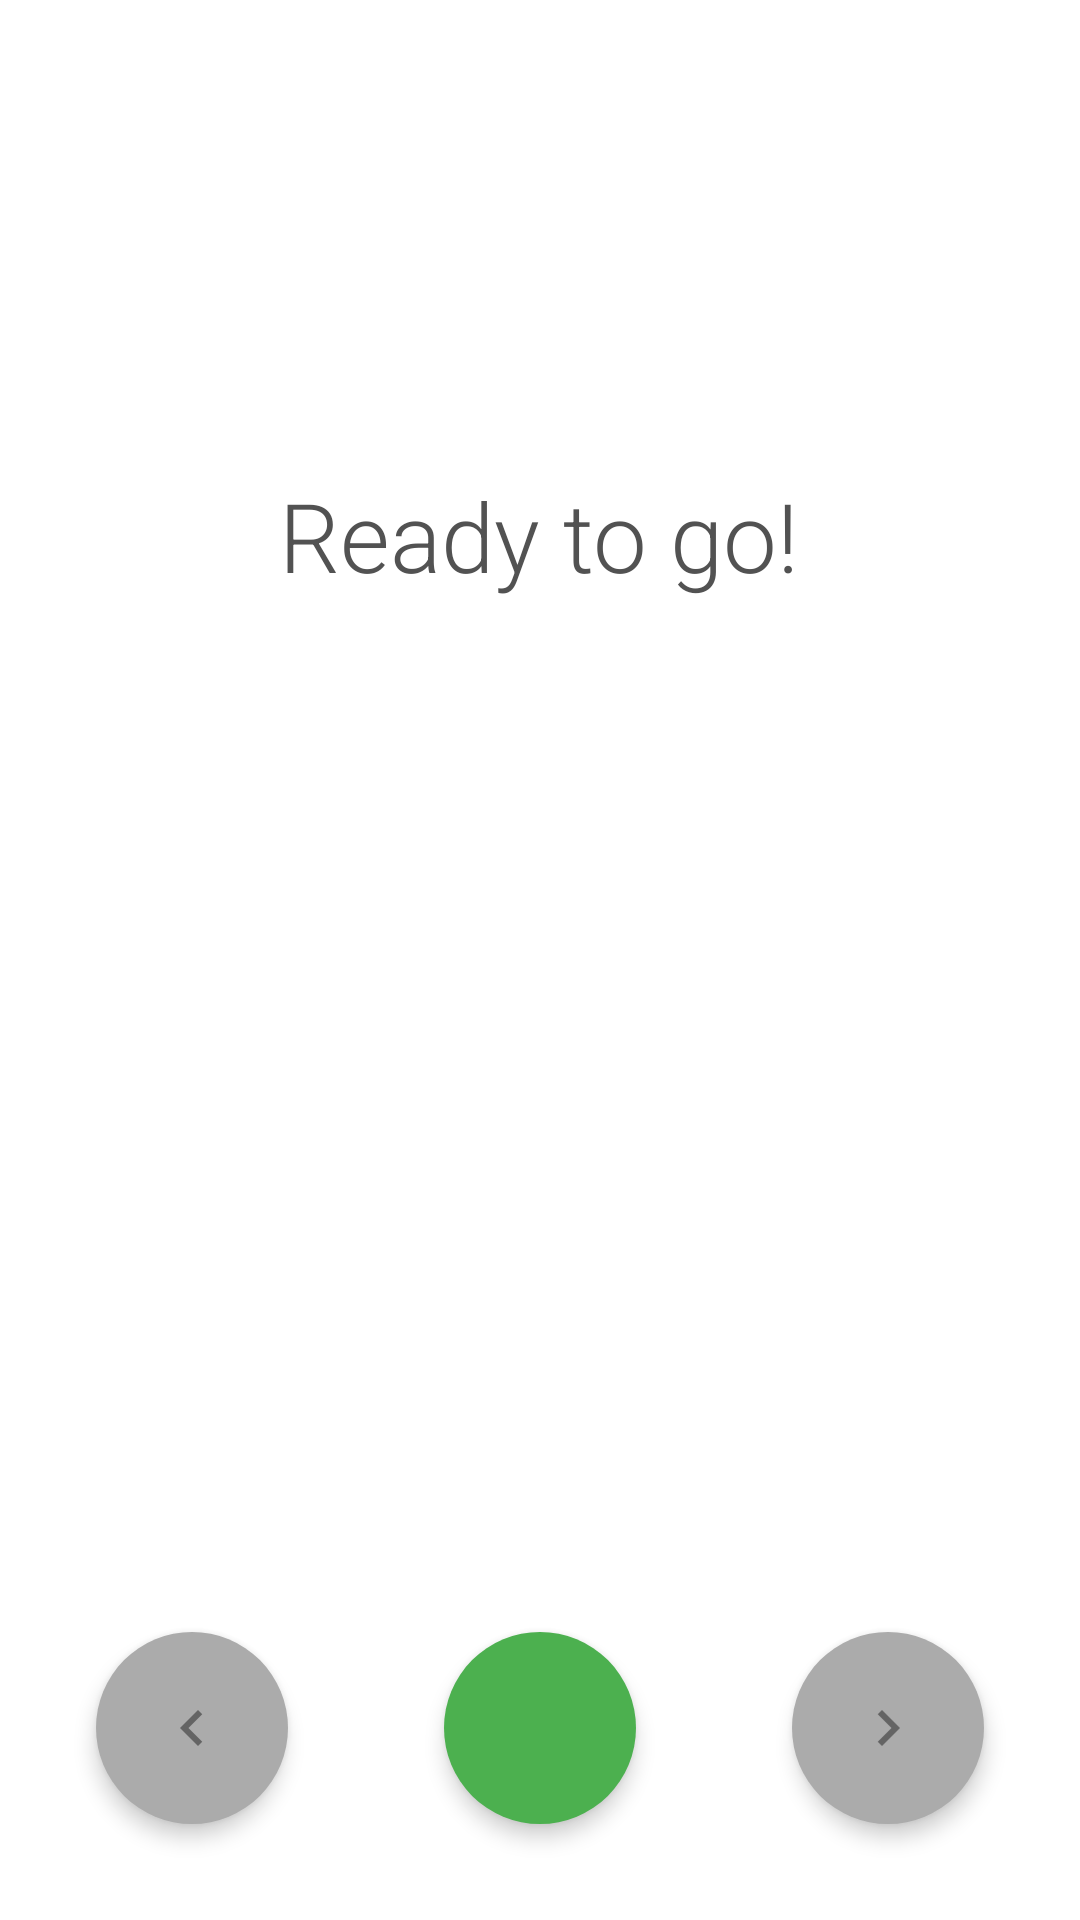

Reconstruct the res/layout file that produces this screen, plus the resources it refers to.
<!-- AndroidManifest.xml: fallback theme Theme.MaterialComponents.DayNight.NoActionBar -->
<!-- res/layout/activity_add_pushups.xml -->
<RelativeLayout android:id="@+id/pushupsActivity"
                xmlns:android="http://schemas.android.com/apk/res/android"
                xmlns:tools="http://schemas.android.com/tools"
                android:layout_width="match_parent"
                android:layout_height="match_parent"
                android:clickable="false"
                android:paddingBottom="@dimen/activity_vertical_margin"
                android:paddingLeft="@dimen/activity_horizontal_margin"
                android:paddingRight="@dimen/activity_horizontal_margin"
                android:paddingTop="@dimen/activity_vertical_margin"
                tools:context="com.example.fitness.AddPushupsActivity">

    <Button android:id="@+id/pushups_counter_circle"
            style="@style/Button.Round.CounterCircle"
            android:layout_centerHorizontal="true"
            android:layout_centerVertical="true"
            android:onClick="togglePause"/>

    <TextView android:id="@+id/pushup_counter_ready_prompt"
              style="@style/Text.Label.CountReady"
              android:layout_above="@id/pushups_counter_circle"
              android:text="@string/counter_readyPrompt"/>

    <RelativeLayout android:id="@+id/pushup_paused_control_layout"
                    style="@style/BottomControlLayout">

        <ImageButton android:id="@+id/button_decrement_pushups"
                     style="@style/Button.Round.Small.LightGrey"
                     android:layout_alignParentLeft="true"
                     android:layout_alignParentStart="true"
                     android:contentDescription="@string/decrement"
                     android:onClick="removePushup"
                     android:src="@drawable/ic_chevron_left"/>

        <ImageButton android:id="@+id/button_commit_pushups"
                     style="@style/Button.Round.Small.Green"
                     android:layout_centerHorizontal="true"
                     android:contentDescription="@string/done"
                     android:onClick="sendData"
                     android:src="@drawable/ic_done"/>

        <ImageButton android:id="@+id/button_increment_pushups"
                     style="@style/Button.Round.Small.LightGrey"
                     android:layout_alignParentEnd="true"
                     android:layout_alignParentRight="true"
                     android:contentDescription="@string/increment"
                     android:onClick="addPushup"
                     android:src="@drawable/ic_chevron_right"/>
    </RelativeLayout>

    <RelativeLayout android:id="@+id/pushup_resumed_control_layout"
                    style="@style/BottomControlLayout">

        <ImageButton android:id="@+id/button_reset_pushups"
                     style="@style/Button.Round.Small.DarkGrey"
                     android:layout_centerHorizontal="true"
                     android:onClick="resetCount"
                     android:src="@drawable/ic_reset"
                     android:visibility="invisible"/>
    </RelativeLayout>

</RelativeLayout>
<!-- resources referenced by this layout -->
<resources>
  <dimen name="activity_horizontal_margin">16dp</dimen>
  <dimen name="activity_vertical_margin">16dp</dimen>
  <!-- drawable ic_chevron_left: png bitmap (drawable-hdpi, 152 bytes) -->
  <!-- drawable ic_chevron_right: png bitmap (drawable-hdpi, 202 bytes) -->
  <!-- drawable ic_reset: png bitmap (drawable-hdpi, 459 bytes) -->
  <string name="counter_readyPrompt">Ready to go!</string>
  <string name="decrement" translatable="false">Decrement</string>
  <string name="done">Done</string>
  <string name="increment" translatable="false">Increment</string>
  <style name="BottomControlLayout">
          <item name="android:layout_width">fill_parent</item>
          <item name="android:layout_height">wrap_content</item>
          <item name="android:layout_alignParentBottom">true</item>
          <item name="android:orientation">horizontal</item>
      </style>
  <style name="Button.Round.CounterCircle">
          <item name="android:layout_width">@dimen/counter_circle_diameter</item>
          <item name="android:layout_height">@dimen/counter_circle_diameter</item>
          <item name="android:textColor">@android:color/white</item>
          <item name="android:gravity">center</item>
          <item name="android:textSize">@dimen/counter_circle_text_size</item>
      </style>
  <style name="Button.Round.Small.DarkGrey">
          <item name="android:background">@drawable/bg_button_round_darkgrey
          </item>
      </style>
  <style name="Button.Round.Small.Green">
          <item name="android:background">@drawable/bg_button_round_green</item>
      </style>
  <style name="Button.Round.Small.LightGrey">
          <item name="android:background">
              @drawable/bg_button_round_lightgrey
          </item>
      </style>
  <style name="Text.Label.CountReady">
          <item name="android:layout_width">wrap_content</item>
          <item name="android:layout_height">wrap_content</item>
          <item name="android:layout_centerHorizontal">true</item>
          <item name="android:layout_marginBottom">
              @dimen/counter_readyPrompt_margin
          </item>
          <item name="android:textSize">
              @dimen/counter_readyPrompt_text_size
          </item>
          <item name="android:textColor">@color/dark_grey</item>
          <item name="android:fontFamily">sans-serif-light</item>
      </style>
  <dimen name="counter_circle_diameter">176dp</dimen>
  <dimen name="counter_circle_text_size">80sp</dimen>
  <!-- drawable bg_button_round_darkgrey (drawable) -->
  <?xml version="1.0" encoding="utf-8"?>
  <selector xmlns:android="http://schemas.android.com/apk/res/android">
      <item android:state_active="true">
          <shape android:shape="oval">
              <solid android:color="@color/light_grey"/>
          </shape>
      </item>
  
      <item>
          <shape android:shape="oval">
              <solid android:color="@color/dark_grey"/>
          </shape>
      </item>
  </selector>
  <!-- drawable bg_button_round_green (drawable) -->
  <?xml version="1.0" encoding="utf-8"?>
  <selector xmlns:android="http://schemas.android.com/apk/res/android">
      <item>
          <shape android:shape="oval">
              <solid android:color="@color/green"/>
          </shape>
      </item>
  </selector>
  <!-- drawable bg_button_round_lightgrey (drawable) -->
  <?xml version="1.0" encoding="utf-8"?>
  <selector xmlns:android="http://schemas.android.com/apk/res/android">
      <item android:state_active="true">
          <shape android:shape="oval">
              <solid android:color="@color/dark_grey"/>
          </shape>
      </item>
  
      <item>
          <shape android:shape="oval">
              <solid android:color="@color/light_grey"/>
          </shape>
      </item>
  </selector>
  <dimen name="counter_readyPrompt_margin">32dp</dimen>
  <dimen name="counter_readyPrompt_text_size">32sp</dimen>
  <color name="dark_grey">#525252</color>
  <color name="light_grey">#ABABAB</color>
  <color name="green">#4CB04F</color>
</resources>
